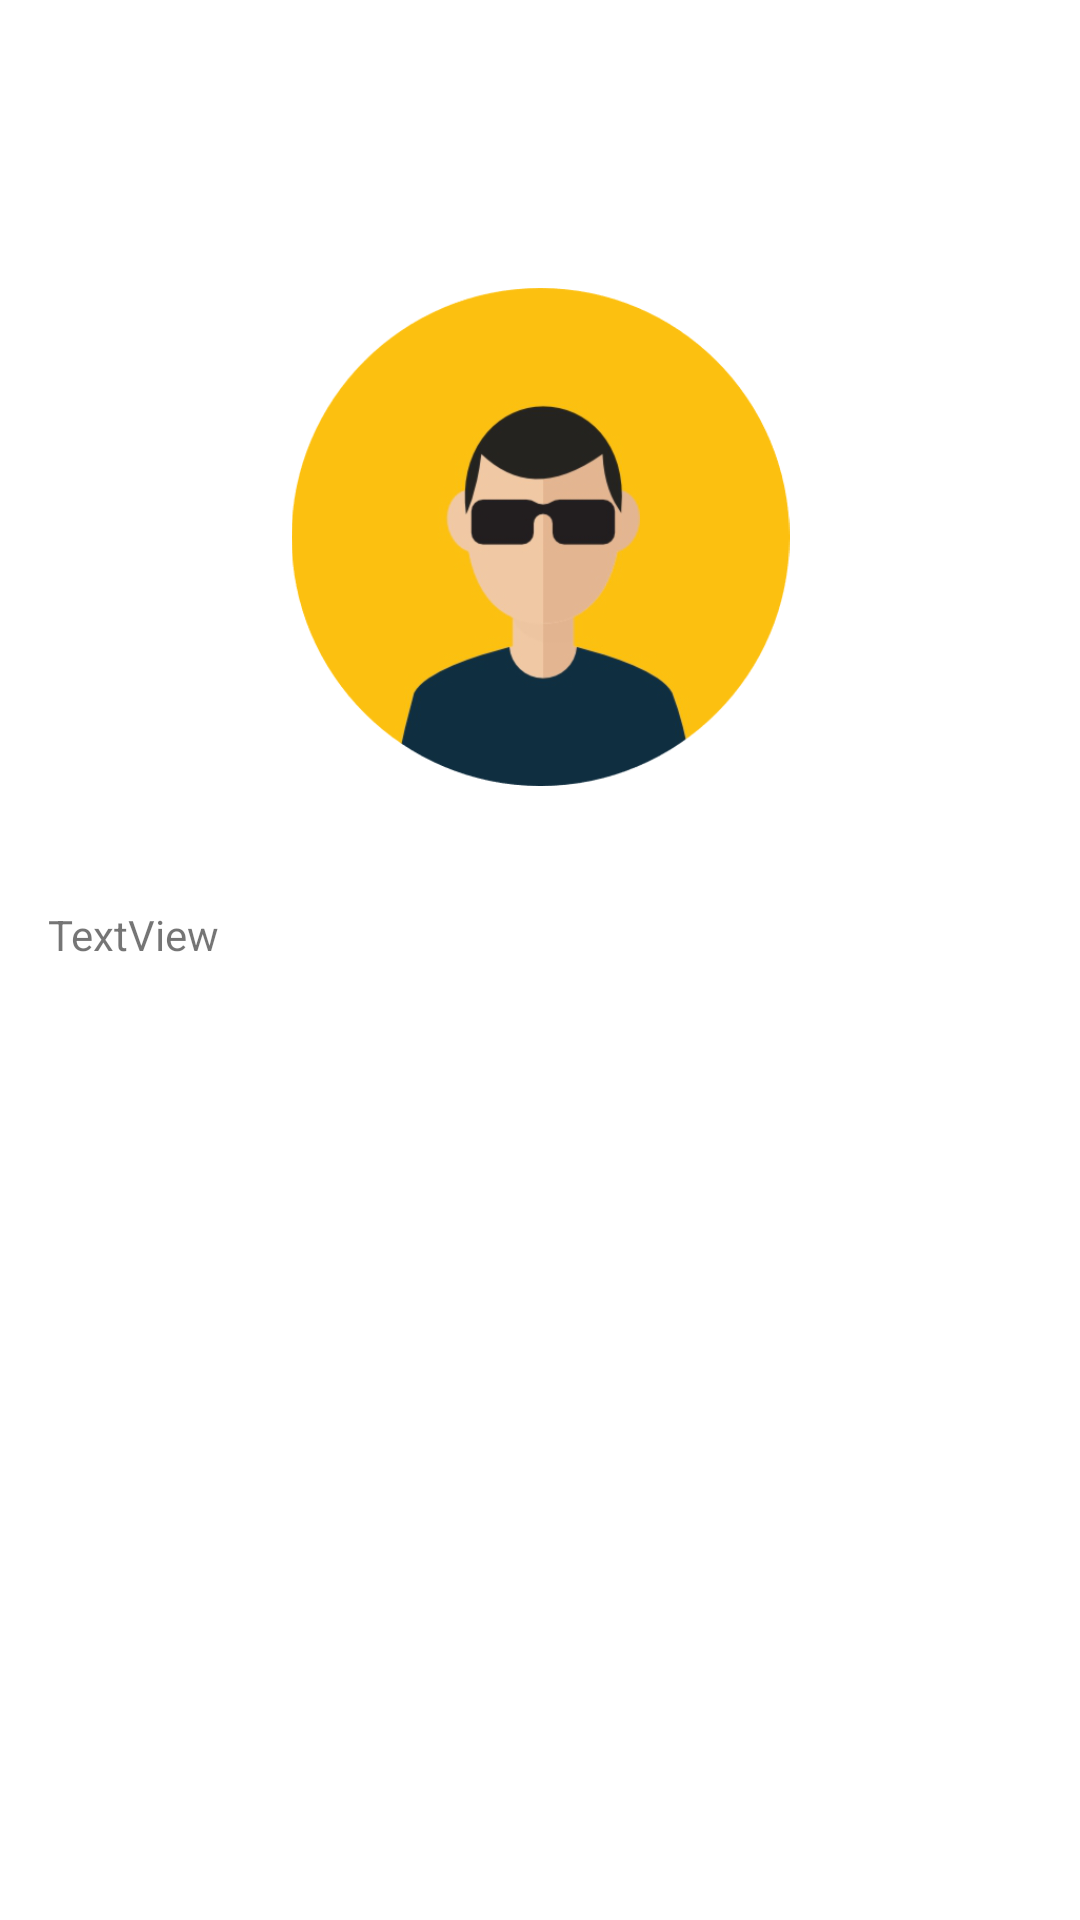

This screen was rendered from an Android layout file. Write that file and the resources it references.
<!-- AndroidManifest.xml: application theme Theme.UIElements_Pt1 -->
<!-- res/layout/activity_display_acitivity.xml -->
<?xml version="1.0" encoding="utf-8"?>
<androidx.constraintlayout.widget.ConstraintLayout xmlns:android="http://schemas.android.com/apk/res/android"
    xmlns:app="http://schemas.android.com/apk/res-auto"
    xmlns:tools="http://schemas.android.com/tools"
    android:layout_width="match_parent"
    android:layout_height="match_parent"
    tools:context=".DisplayActivity">

    <ImageView
        android:id="@+id/imageView"
        android:layout_width="167dp"
        android:layout_height="166dp"
        android:layout_marginTop="96dp"
        app:layout_constraintEnd_toEndOf="parent"
        app:layout_constraintStart_toStartOf="parent"
        app:layout_constraintTop_toTopOf="parent"
        app:srcCompat="@drawable/displayicon" />

    <TextView
        android:id="@+id/displayedResult"
        android:layout_width="328dp"
        android:layout_height="298dp"
        android:text="TextView"
        app:layout_constraintBottom_toBottomOf="parent"
        app:layout_constraintEnd_toEndOf="parent"
        app:layout_constraintHorizontal_bias="0.498"
        app:layout_constraintStart_toStartOf="parent"
        app:layout_constraintTop_toBottomOf="@+id/imageView" />
</androidx.constraintlayout.widget.ConstraintLayout>
<!-- resources referenced by this layout -->
<resources>
  <!-- drawable displayicon: png bitmap (drawable, 47316 bytes) -->
  <style name="Theme.UIElements_Pt1" parent="Theme.MaterialComponents.DayNight.DarkActionBar">
          
          <item name="colorPrimary">@color/purple_500</item>
          <item name="colorPrimaryVariant">@color/purple_700</item>
          <item name="colorOnPrimary">@color/white</item>
          
          <item name="colorSecondary">@color/teal_200</item>
          <item name="colorSecondaryVariant">@color/teal_700</item>
          <item name="colorOnSecondary">@color/black</item>
          
          <item name="android:statusBarColor" tools:targetApi="l">?attr/colorPrimaryVariant</item>
          
      </style>
  <!-- not gathered from this repository: default colours our renderer supplied (Android Studio template values) -->
  <color name="purple_500">#FF6200EE</color>
  <color name="purple_700">#FF3700B3</color>
  <color name="teal_200">#FF03DAC5</color>
  <color name="teal_700">#FF018786</color>
  <color name="black">#FF000000</color>
  <color name="white">#FFFFFFFF</color>
</resources>
